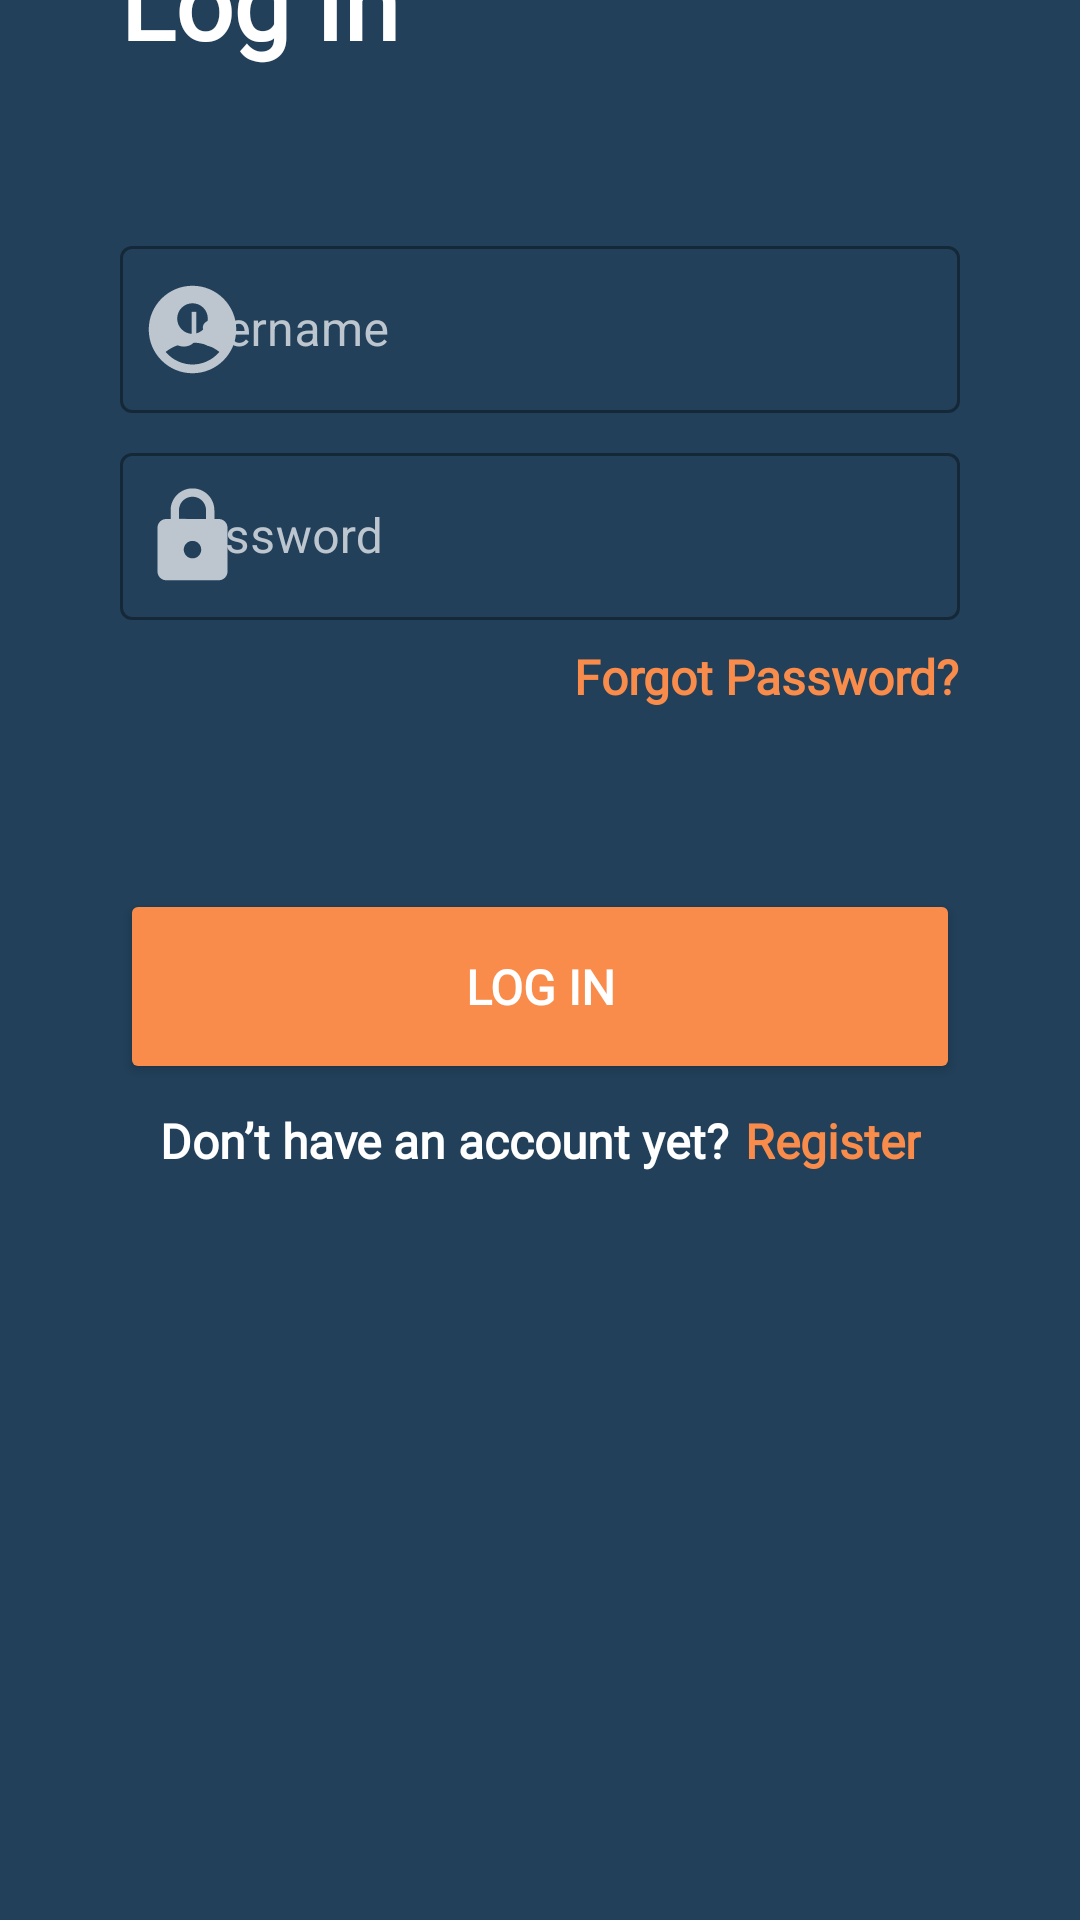

Produce the Android XML layout that renders to this screen, including the resource entries it uses.
<!-- AndroidManifest.xml: application theme Theme.GoTravelAdmin -->
<!-- res/layout/fragment_percobaan_layout.xml -->
<?xml version="1.0" encoding="utf-8"?>
<androidx.constraintlayout.widget.ConstraintLayout
    xmlns:android="http://schemas.android.com/apk/res/android"
    xmlns:app="http://schemas.android.com/apk/res-auto"
    xmlns:tools="http://schemas.android.com/tools"
    android:layout_width="match_parent"
    android:layout_height="match_parent"
    android:background="#22405A">

    <ImageView
        android:id="@+id/imageView"
        android:layout_width="match_parent"
        android:layout_height="wrap_content"
        android:scaleType="centerCrop"
        app:layout_constraintTop_toTopOf="parent"
        app:srcCompat="@drawable/background_history" />

    <TextView
        android:id="@+id/textView"
        android:layout_width="wrap_content"
        android:layout_height="wrap_content"
        android:layout_marginStart="40dp"
        android:fontFamily="@font/inter_bold"
        android:text="Log In"
        android:textColor="#FFFFFF"
        android:textSize="34sp"
        android:textStyle="bold"
        app:layout_constraintBottom_toBottomOf="@+id/imageView"
        app:layout_constraintStart_toStartOf="parent"
        app:layout_constraintTop_toBottomOf="@+id/imageView" />

    <com.google.android.material.textfield.TextInputLayout
        android:id="@+id/input_username"
        style="@style/Widget.MaterialComponents.TextInputLayout.OutlinedBox"
        android:layout_width="match_parent"
        android:layout_height="wrap_content"
        android:layout_marginStart="40dp"
        android:layout_marginTop="54dp"
        android:layout_marginEnd="40dp"
        android:hint="Username"
        android:textColorHint="#BDC6CE"
        app:hintTextColor="#FFFFFF"
        app:layout_constraintEnd_toEndOf="parent"
        app:layout_constraintStart_toStartOf="parent"
        app:layout_constraintTop_toBottomOf="@+id/textView"
        app:startIconContentDescription="Username"
        app:startIconDrawable="@drawable/ic_baseline_account_circle_35"
        app:startIconTint="#BDC6CE">

        <com.google.android.material.textfield.TextInputEditText
            android:layout_width="match_parent"
            android:layout_height="match_parent"
            android:backgroundTint="#22405A" />

    </com.google.android.material.textfield.TextInputLayout>

    <com.google.android.material.textfield.TextInputLayout
        android:id="@+id/input_password"
        style="@style/Widget.MaterialComponents.TextInputLayout.OutlinedBox"
        android:layout_width="match_parent"
        android:layout_height="wrap_content"
        android:layout_marginStart="40dp"
        android:layout_marginTop="8dp"
        android:layout_marginEnd="40dp"
        android:hint="Password"
        android:textColorHint="#BDC6CE"
        app:hintTextColor="#FFFFFF"
        app:layout_constraintEnd_toEndOf="parent"
        app:layout_constraintStart_toStartOf="parent"
        app:layout_constraintTop_toBottomOf="@+id/input_username"
        app:startIconContentDescription="Username"
        app:startIconDrawable="@drawable/ic_baseline_lock_35"
        app:startIconTint="#BDC6CE">

        <com.google.android.material.textfield.TextInputEditText
            android:layout_width="match_parent"
            android:layout_height="match_parent"
            android:backgroundTint="#22405A" />

    </com.google.android.material.textfield.TextInputLayout>

    <TextView
        android:id="@+id/tvForgot"
        android:layout_width="wrap_content"
        android:layout_height="wrap_content"
        android:layout_marginTop="8dp"
        android:fontFamily="@font/inter_bold"
        android:text="Forgot Password?"
        android:textColor="#F98C4B"
        android:textSize="16sp"
        android:textStyle="bold"
        app:layout_constraintEnd_toEndOf="@+id/input_password"
        app:layout_constraintTop_toBottomOf="@+id/input_password" />

    <Button
        android:id="@+id/btnLogin"
        android:layout_width="match_parent"
        android:layout_height="65dp"
        android:layout_marginStart="40dp"
        android:layout_marginTop="60dp"
        android:layout_marginEnd="40dp"
        android:backgroundTint="#F98C4B"
        android:fontFamily="@font/inter_bold"
        android:text="LOG IN"
        android:textColor="#FFFFFF"
        android:textSize="16sp"
        android:textStyle="bold"
        app:layout_constraintEnd_toEndOf="parent"
        app:layout_constraintStart_toStartOf="parent"
        app:layout_constraintTop_toBottomOf="@+id/tvForgot" />

    <androidx.constraintlayout.widget.ConstraintLayout
        android:layout_width="wrap_content"
        android:layout_height="wrap_content"
        android:layout_marginTop="8dp"
        app:layout_constraintEnd_toEndOf="parent"
        app:layout_constraintStart_toStartOf="parent"
        app:layout_constraintTop_toBottomOf="@+id/btnLogin">


        <TextView
            android:id="@+id/textView4"
            android:layout_width="wrap_content"
            android:layout_height="wrap_content"
            android:fontFamily="@font/inter_bold"
            android:text="Don’t have an account yet?"
            android:textColor="#FFFFFF"
            android:textSize="16sp"
            android:textStyle="bold"
            app:layout_constraintStart_toStartOf="parent"
            app:layout_constraintTop_toTopOf="parent" />

        <TextView
            android:id="@+id/tvRegister"
            android:layout_width="wrap_content"
            android:layout_height="wrap_content"
            android:layout_marginStart="5dp"
            android:fontFamily="@font/inter_bold"
            android:text="Register"
            android:textColor="#F98C4B"
            android:textSize="16sp"
            android:textStyle="bold"
            app:layout_constraintBottom_toBottomOf="@+id/textView4"
            app:layout_constraintStart_toEndOf="@+id/textView4"
            app:layout_constraintTop_toTopOf="@+id/textView4" />
    </androidx.constraintlayout.widget.ConstraintLayout>

</androidx.constraintlayout.widget.ConstraintLayout>
<!-- resources referenced by this layout -->
<resources>
  <!-- drawable ic_baseline_account_circle_35 (drawable) -->
  <vector android:height="35dp" android:tint="#BDC6CE"
      android:viewportHeight="24" android:viewportWidth="24"
      android:width="35dp" xmlns:android="http://schemas.android.com/apk/res/android">
      <path android:fillColor="@android:color/white" android:pathData="M12,2C6.48,2 2,6.48 2,12s4.48,10 10,10s10,-4.48 10,-10S17.52,2 12,2zM12,6c1.93,0 3.5,1.57 3.5,3.5S13.93,13 12,13s-3.5,-1.57 -3.5,-3.5S10.07,6 12,6zM12,20c-2.03,0 -4.43,-0.82 -6.14,-2.88C7.55,15.8 9.68,15 12,15s4.45,0.8 6.14,2.12C16.43,19.18 14.03,20 12,20z"/>
  </vector>
  <!-- drawable ic_baseline_lock_35 (drawable) -->
  <vector android:height="35dp" android:tint="#BDC6CE"
      android:viewportHeight="24" android:viewportWidth="24"
      android:width="35dp" xmlns:android="http://schemas.android.com/apk/res/android">
      <path android:fillColor="@android:color/white" android:pathData="M18,8h-1L17,6c0,-2.76 -2.24,-5 -5,-5S7,3.24 7,6v2L6,8c-1.1,0 -2,0.9 -2,2v10c0,1.1 0.9,2 2,2h12c1.1,0 2,-0.9 2,-2L20,10c0,-1.1 -0.9,-2 -2,-2zM12,17c-1.1,0 -2,-0.9 -2,-2s0.9,-2 2,-2 2,0.9 2,2 -0.9,2 -2,2zM15.1,8L8.9,8L8.9,6c0,-1.71 1.39,-3.1 3.1,-3.1 1.71,0 3.1,1.39 3.1,3.1v2z"/>
  </vector>
  <style name="Theme.GoTravelAdmin" parent="Theme.MaterialComponents.DayNight.NoActionBar">
          
          <item name="colorPrimary">#B3000000</item>
          <item name="colorPrimaryVariant">@color/purple_700</item>
          <item name="colorOnPrimary">@color/white</item>
          
          <item name="colorSecondary">@color/teal_200</item>
          <item name="colorSecondaryVariant">@color/teal_700</item>
          <item name="colorOnSecondary">@color/black</item>
          
          <item name="android:statusBarColor" tools:targetApi="l">?attr/colorPrimaryVariant</item>
          
      </style>
  <!-- not gathered from this repository: default colours our renderer supplied (Android Studio template values) -->
  <color name="purple_700">#FF3700B3</color>
  <color name="teal_200">#FF03DAC5</color>
  <color name="teal_700">#FF018786</color>
  <color name="black">#FF000000</color>
  <color name="white">#FFFFFFFF</color>
</resources>
